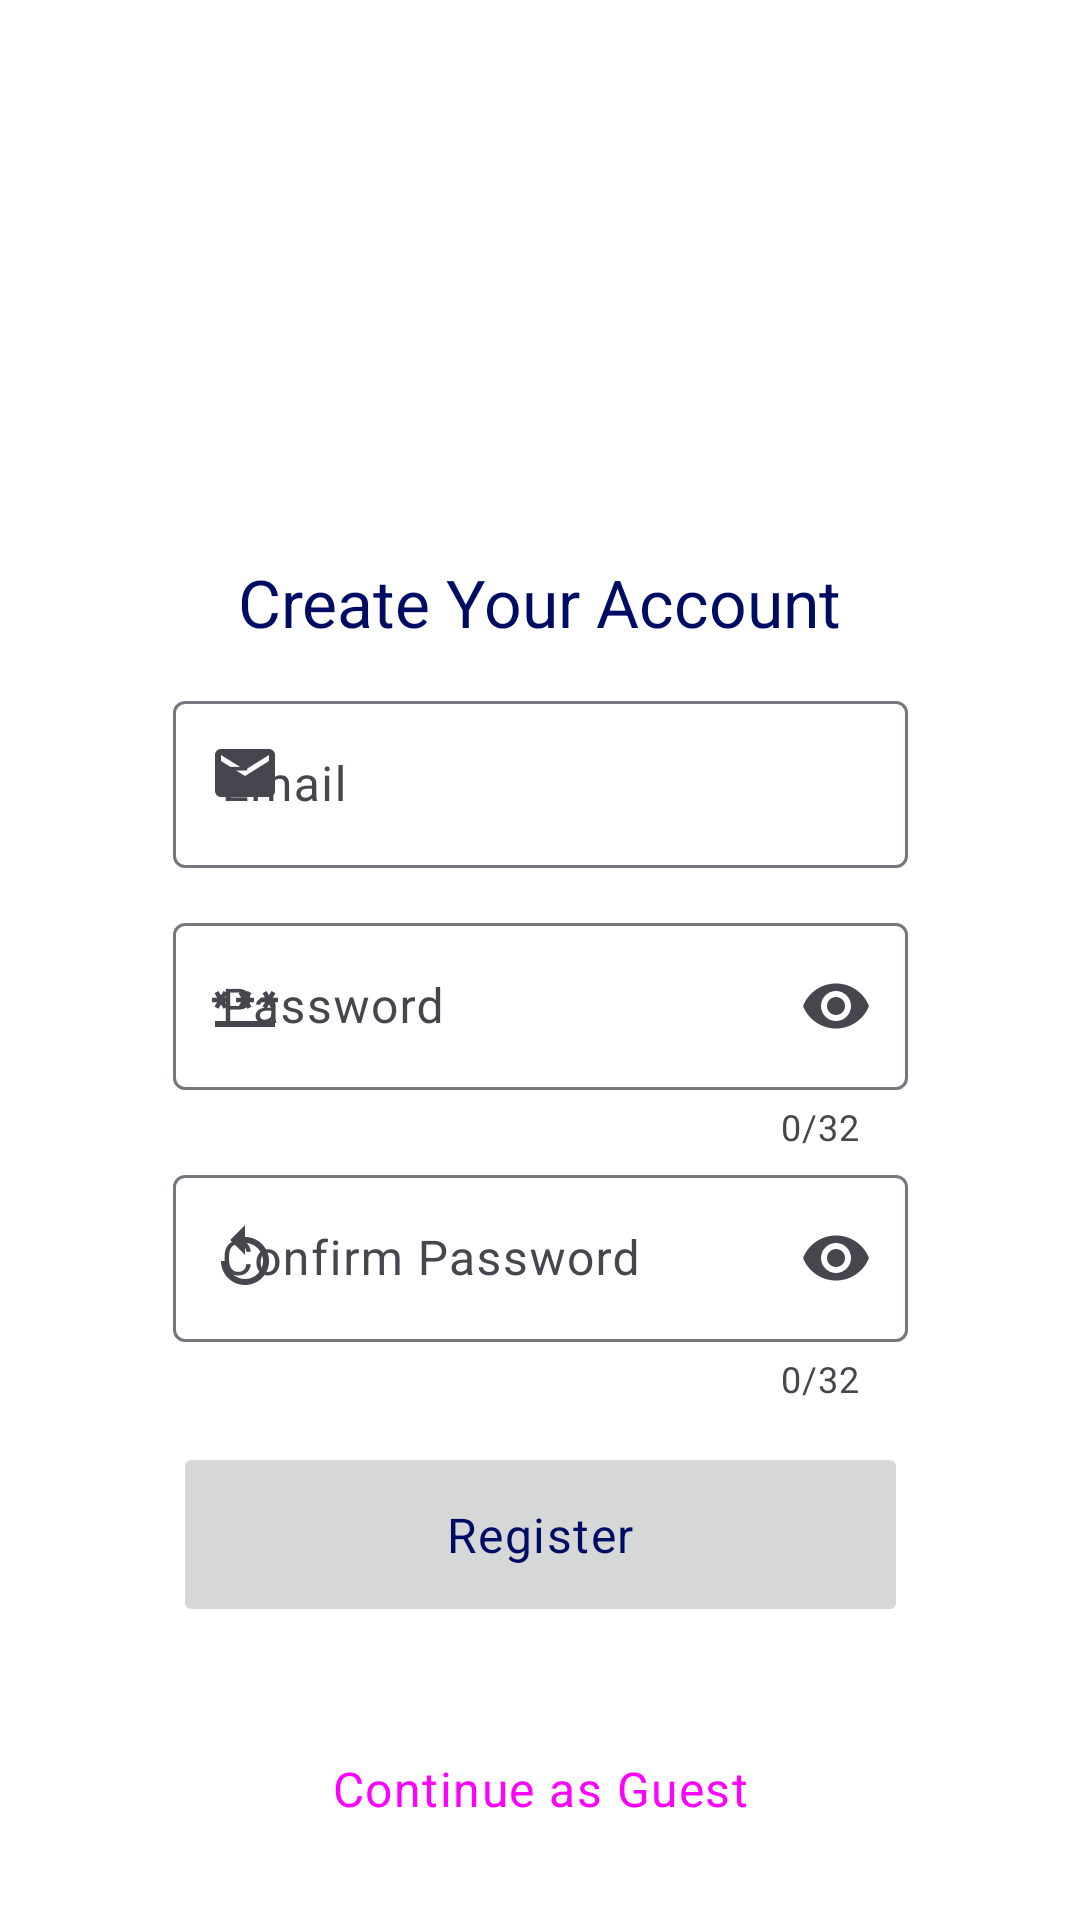

Layout XML and referenced resources for this Android screen:
<!-- AndroidManifest.xml: application theme AppTheme -->
<!-- res/layout/fragment_register.xml -->
<?xml version="1.0" encoding="utf-8"?>
<androidx.constraintlayout.widget.ConstraintLayout xmlns:android="http://schemas.android.com/apk/res/android"
    xmlns:app="http://schemas.android.com/apk/res-auto"
    xmlns:tools="http://schemas.android.com/tools"
    android:layout_width="match_parent"
    android:layout_height="match_parent"
    tools:context=".Fragments.LoginFragments.RegisterFragment"
    android:transitionGroup="true">

    <ImageView
        android:id="@+id/iv_register"
        android:layout_width="150dp"
        android:layout_height="150dp"
        app:layout_constraintTop_toTopOf="parent"
        app:layout_constraintStart_toStartOf="parent"
        app:layout_constraintBottom_toTopOf="@id/tv_register_header"
        app:layout_constraintEnd_toEndOf="parent"
        android:layout_margin="@dimen/default_margin"/>

    <TextView
        android:id="@+id/tv_register_header"
        android:layout_width="wrap_content"
        android:layout_height="wrap_content"
        android:textAppearance="@style/TextAppearance.NewsAroundYou.TitleLarge"
        android:text="Create Your Account"
        android:layout_margin="@dimen/default_margin"
        app:layout_constraintTop_toBottomOf="@id/iv_register"
        app:layout_constraintBottom_toTopOf="@id/et_email_register"
        app:layout_constraintStart_toStartOf="parent"
        app:layout_constraintEnd_toEndOf="parent"/>

    <com.google.android.material.textfield.TextInputLayout
        android:id="@+id/et_email_register"
        style="@style/Widget.Material3.TextInputLayout.OutlinedBox"
        android:layout_width="@dimen/textfield_default_width"
        android:layout_height="wrap_content"
        app:hintTextAppearance="@style/TextAppearance.NewsAroundYou.BodySmall"
        android:hint="@string/email"
        app:startIconDrawable="@drawable/ic_baseline_email_24"
        android:layout_marginBottom="@dimen/default_margin"
        app:layout_constraintStart_toStartOf="parent"
        app:layout_constraintEnd_toEndOf="parent"
        app:layout_constraintTop_toBottomOf="@id/tv_register_header"
        app:layout_constraintBottom_toTopOf="@id/et_password_register">

        <com.google.android.material.textfield.TextInputEditText
            android:textAppearance="@style/TextAppearance.NewsAroundYou.BodyLarge"
            android:inputType="textEmailAddress"
            android:layout_width="@dimen/textfield_default_width"
            android:layout_height="wrap_content"
            app:startIconDrawable="@drawable/ic_baseline_email_24"
            app:errorEnabled="true"
            app:errorIconDrawable="@drawable/ic_baseline_error_24"
            android:textColor="@color/black"/>

    </com.google.android.material.textfield.TextInputLayout>

    <com.google.android.material.textfield.TextInputLayout
        android:id="@+id/et_password_register"
        style="@style/Widget.Material3.TextInputLayout.OutlinedBox"
        android:layout_width="@dimen/textfield_default_width"
        android:layout_height="wrap_content"
        app:hintTextAppearance="@style/TextAppearance.NewsAroundYou.BodySmall"
        android:hint="@string/password"
        app:startIconDrawable="@drawable/ic_baseline_password_24"
        app:endIconMode="password_toggle"
        app:errorEnabled="true"
        app:errorIconDrawable="@drawable/ic_baseline_error_24"
        app:counterEnabled="true"
        app:counterMaxLength="32"
        app:layout_constraintTop_toBottomOf="@id/et_email_register"
        app:layout_constraintBottom_toTopOf="@id/et_confirm_password_register"
        app:layout_constraintStart_toStartOf="parent"
        app:layout_constraintEnd_toEndOf="parent">

        <com.google.android.material.textfield.TextInputEditText
            android:textAppearance="@style/TextAppearance.NewsAroundYou.BodyLarge"
            android:inputType="textPassword"
            android:layout_width="@dimen/textfield_default_width"
            android:layout_height="wrap_content"
            android:textColor="@color/black"/>

    </com.google.android.material.textfield.TextInputLayout>

    <com.google.android.material.textfield.TextInputLayout
        android:id="@+id/et_confirm_password_register"
        style="@style/Widget.Material3.TextInputLayout.OutlinedBox"
        android:layout_width="@dimen/textfield_default_width"
        android:layout_height="wrap_content"
        android:layout_gravity="center"
        app:hintTextAppearance="@style/TextAppearance.NewsAroundYou.BodySmall"
        android:hint="Confirm Password"
        app:startIconDrawable="@drawable/ic_baseline_replay_24"
        app:endIconMode="password_toggle"
        app:errorEnabled="true"
        app:errorIconDrawable="@drawable/ic_baseline_error_24"
        app:counterEnabled="true"
        app:counterMaxLength="32"
        app:layout_constraintTop_toBottomOf="@id/et_password_register"
        app:layout_constraintBottom_toTopOf="@id/b_register_register"
        app:layout_constraintStart_toStartOf="parent"
        app:layout_constraintEnd_toEndOf="parent">

        <com.google.android.material.textfield.TextInputEditText
            android:inputType="textPassword"
            android:textAppearance="@style/TextAppearance.NewsAroundYou.BodyLarge"
            android:layout_width="@dimen/textfield_default_width"
            android:layout_height="wrap_content"
            android:textColor="@color/black"/>
    </com.google.android.material.textfield.TextInputLayout>

    <Button
        android:id="@+id/b_register_register"
        android:layout_width="@dimen/textfield_default_width"
        android:layout_height="wrap_content"
        android:layout_gravity="center"
        android:text="Register"
        android:textAppearance="@style/TextAppearance.NewsAroundYou.BodyLarge"
        android:theme="@style/Widget.NewsAroundYou.Button.ElevatedButton"
        android:padding="@dimen/default_padding"
        android:layout_margin="@dimen/default_margin"
        android:enabled="false"
        app:layout_constraintStart_toStartOf="parent"
        app:layout_constraintEnd_toEndOf="parent"
        app:layout_constraintTop_toBottomOf="@id/et_confirm_password_register"
        app:layout_constraintBottom_toTopOf="@id/b_guest_register"/>

    <Button
        android:id="@+id/b_guest_register"
        style="@style/Widget.Material3.Button.TonalButton"
        android:textAppearance="@style/TextAppearance.NewsAroundYou.BodyLarge"
        android:layout_width="wrap_content"
        android:layout_height="wrap_content"
        android:layout_gravity="center"
        android:text="Continue as Guest"
        android:padding="@dimen/default_padding"
        android:layout_margin="@dimen/default_margin"
        app:layout_constraintStart_toStartOf="parent"
        app:layout_constraintEnd_toEndOf="parent"
        app:layout_constraintTop_toBottomOf="@id/b_register_register"
        app:layout_constraintBottom_toBottomOf="parent"/>

</androidx.constraintlayout.widget.ConstraintLayout>
<!-- resources referenced by this layout -->
<resources>
  <color name="black">#1b1b1f</color>
  <dimen name="default_margin">10dp</dimen>
  <dimen name="default_padding">20dp</dimen>
  <dimen name="textfield_default_width">245dp</dimen>
  <!-- drawable ic_baseline_email_24 (drawable) -->
  <vector android:height="24dp" android:tint="#F0F805"
      android:viewportHeight="24" android:viewportWidth="24"
      android:width="24dp" xmlns:android="http://schemas.android.com/apk/res/android">
      <path android:fillColor="@android:color/white" android:pathData="M20,4L4,4c-1.1,0 -1.99,0.9 -1.99,2L2,18c0,1.1 0.9,2 2,2h16c1.1,0 2,-0.9 2,-2L22,6c0,-1.1 -0.9,-2 -2,-2zM20,8l-8,5 -8,-5L4,6l8,5 8,-5v2z"/>
  </vector>
  <!-- drawable ic_baseline_error_24 (drawable) -->
  <vector android:height="24dp" android:tint="#EE0B25"
      android:viewportHeight="24" android:viewportWidth="24"
      android:width="24dp" xmlns:android="http://schemas.android.com/apk/res/android">
      <path android:fillColor="@android:color/white" android:pathData="M12,2C6.48,2 2,6.48 2,12s4.48,10 10,10 10,-4.48 10,-10S17.52,2 12,2zM13,17h-2v-2h2v2zM13,13h-2L11,7h2v6z"/>
  </vector>
  <!-- drawable ic_baseline_replay_24 (drawable) -->
  <vector android:height="24dp" android:tint="#F0F805"
      android:viewportHeight="24" android:viewportWidth="24"
      android:width="24dp" xmlns:android="http://schemas.android.com/apk/res/android">
      <path android:fillColor="@android:color/white" android:pathData="M12,5V1L7,6l5,5V7c3.31,0 6,2.69 6,6s-2.69,6 -6,6 -6,-2.69 -6,-6H4c0,4.42 3.58,8 8,8s8,-3.58 8,-8 -3.58,-8 -8,-8z"/>
  </vector>
  <string name="email">Email</string>
  <string name="password">Password</string>
  <style name="TextAppearance.NewsAroundYou.BodyLarge" parent="TextAppearance.Material3.BodyLarge">
          <item name="fontFamily">@font/indie_flower</item>
      </style>
  <style name="TextAppearance.NewsAroundYou.BodySmall" parent="TextAppearance.Material3.BodySmall">
          <item name="fontFamily">@font/indie_flower</item>
      </style>
  <style name="TextAppearance.NewsAroundYou.TitleLarge" parent="TextAppearance.Material3.TitleLarge">
          <item name="fontFamily">@font/lobster_two_bold</item>
      </style>
  <style name="Widget.NewsAroundYou.Button.ElevatedButton" parent="AppTheme">
          <item name="colorSurface">@color/royalBlueDark</item>
          <item name="colorOnSurface">@color/black</item>
      </style>
  <color name="royalBlueDark">#0026ca</color>
  <color name="royalBlue">#304ffe</color>
  <color name="white">#ffffff</color>
  <color name="royalBlueDarkDark">#000b63</color>
  <color name="deepYellow">#FFCA28</color>
  <color name="deepYellowLight">#FFFF00</color>
  <color name="greyDark">#46464e</color>
  <color name="green">#1a6e00</color>
  <color name="greenLight">#7cff4b</color>
  <color name="greenDark">#032100</color>
  <color name="redError">#ba1b1b</color>
  <color name="redErrorLight">#ffdad4</color>
  <color name="redErrorDark">#410001</color>
  <color name="offWhiteBlue">#E3F2FD</color>
  <color name="deepYellowDark">#FFC107</color>
  <style name="NewsAroundYou.Main.MaterialAlertDialog" parent="ThemeOverlay.Material3.MaterialAlertDialog.Centered">
          <item name="colorSurface">@color/offWhiteBlue</item>
          <item name="colorOnSurface">@color/greyDark</item>
          <item name="colorPrimary">@color/royalBlueDarkDark</item>
      </style>
</resources>
